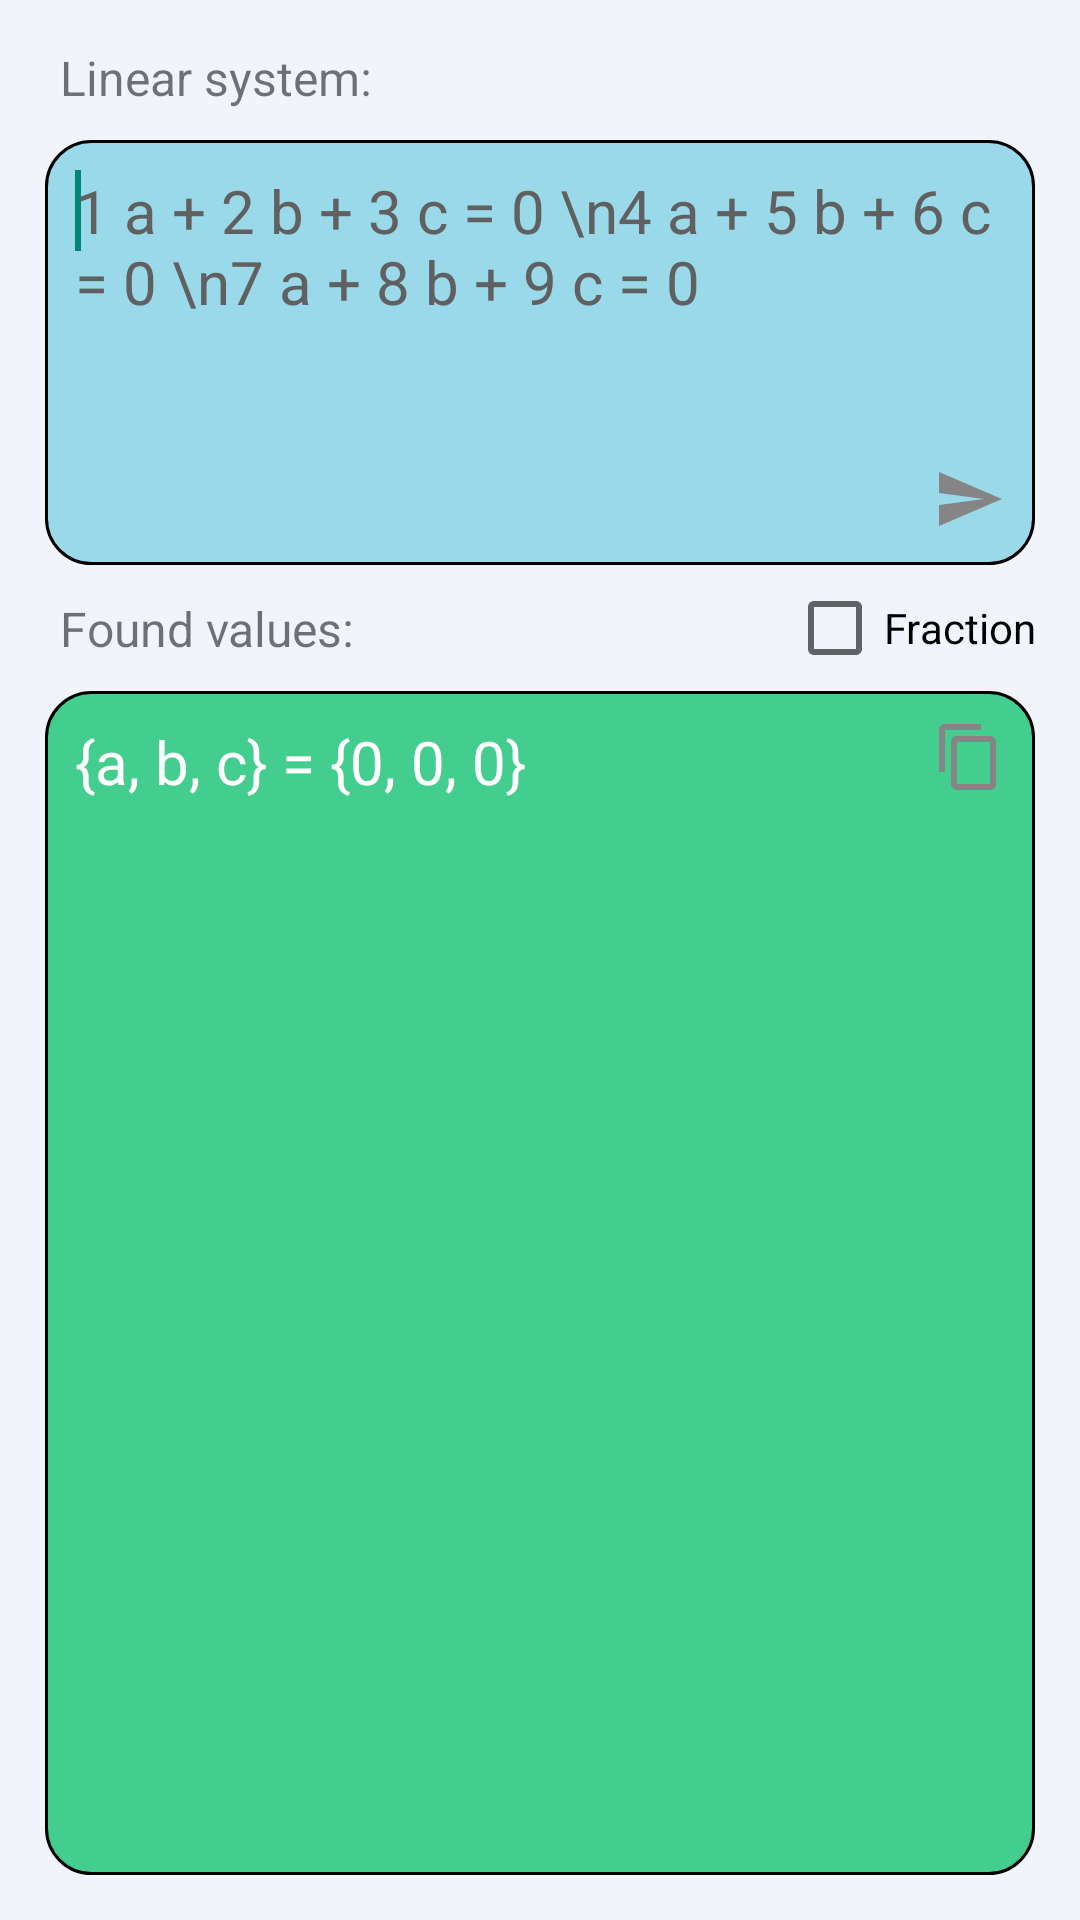

The Android layout XML behind this screen, and the referenced resources:
<!-- AndroidManifest.xml: application theme AppTheme -->
<!-- res/layout/activity_system.xml -->
<RelativeLayout xmlns:android="http://schemas.android.com/apk/res/android"
    xmlns:tools="http://schemas.android.com/tools"
    android:layout_width="match_parent"
    android:layout_height="match_parent"
    android:background="@color/CouleurFont"
    android:padding="@dimen/activity_margin"
    tools:context="com.major.arithmo.SystemActivity" >

    <EditText
        android:id="@+id/systemin"
        android:layout_width="match_parent"
        android:layout_height="wrap_content"
        android:layout_alignParentLeft="true"
        android:layout_alignParentRight="true"
        android:layout_below="@+id/lblsystemin"
        android:layout_margin="5dp"
        android:background="@drawable/textin"
        android:ems="10"
        android:gravity="top|left"
        android:hint="1 a + 2 b + 3 c = 0 \n4 a + 5 b + 6 c = 0 \n7 a + 8 b + 9 c = 0 "
        android:inputType="textMultiLine"
        android:maxLines="10"
        android:minLines="5"
        android:padding="10dp"
        android:scrollbars="vertical"
        android:textColor="#000000"
        android:textColorHint="#606060"
        android:textSize="20sp" >

        <requestFocus />
    </EditText>

    <TextView
        android:id="@+id/systemout"
        android:layout_width="wrap_content"
        android:layout_height="wrap_content"
        android:layout_alignParentBottom="true"
        android:layout_alignParentLeft="true"
        android:layout_alignParentRight="true"
        android:layout_below="@+id/checksystem"
        android:layout_margin="5dp"
        android:background="@drawable/textout"
        android:hint="{a, b, c} = {0, 0, 0}"
        android:padding="10dp"
        android:scrollbars="vertical"
        android:textColor="#FFFFFF"
        android:textColorHint="#FFFFFF"
        android:textSize="20sp" />

    <CheckBox
        android:id="@+id/checksystem"
        android:layout_width="wrap_content"
        android:layout_height="wrap_content"
        android:layout_alignRight="@+id/systemin"
        android:layout_below="@+id/systemin"
        android:checked="false"
        android:gravity="center"
        android:text="@string/fraction" />

    <ImageView
        android:id="@+id/systemCopy"
        android:layout_width="wrap_content"
        android:layout_height="wrap_content"
        android:layout_alignTop="@+id/systemout"
        android:layout_alignRight="@+id/systemout"
        android:layout_margin="10dp"
        android:src="@drawable/ic_copy_black" />

    <TextView
        android:id="@+id/lblsystemout"
        android:layout_width="wrap_content"
        android:layout_height="wrap_content"
        android:layout_above="@+id/systemout"
        android:layout_alignLeft="@+id/systemout"
        android:layout_margin="5dp"
        android:gravity="left|center_vertical"
        android:text="@string/system_out"
        android:textSize="16sp" />

    <ImageView
        android:id="@+id/OKsystem"
        android:layout_width="wrap_content"
        android:layout_height="wrap_content"
        android:layout_alignRight="@+id/systemin"
        android:layout_alignBottom="@+id/systemin"
        android:layout_margin="10dp"
        android:src="@drawable/ic_send_black" />

    <TextView
        android:id="@+id/lblsystemin"
        android:layout_width="wrap_content"
        android:layout_height="wrap_content"
        android:layout_alignLeft="@+id/systemin"
        android:layout_margin="5dp"
        android:gravity="left|center_vertical"
        android:text="@string/system_in"
        android:textSize="16sp" />

</RelativeLayout>
<!-- resources referenced by this layout -->
<resources>
  <color name="CouleurFont">#F1F5FB</color>
  <dimen name="activity_margin">10dp</dimen>
  <!-- drawable ic_copy_black (drawable) -->
  <vector xmlns:android="http://schemas.android.com/apk/res/android"
          android:width="24dp"
          android:height="24dp"
          android:viewportWidth="24.0"
          android:viewportHeight="24.0">
      <path
          android:fillColor="@color/CouleurDark"
          android:pathData="M16,1L4,1c-1.1,0 -2,0.9 -2,2v14h2L4,3h12L16,1zM19,5L8,5c-1.1,0 -2,0.9 -2,2v14c0,1.1 0.9,2 2,2h11c1.1,0 2,-0.9 2,-2L21,7c0,-1.1 -0.9,-2 -2,-2zM19,21L8,21L8,7h11v14z"/>
  </vector>
  <!-- drawable ic_send_black (drawable) -->
  <vector xmlns:android="http://schemas.android.com/apk/res/android"
      android:width="24dp"
      android:height="24dp"
      android:viewportWidth="24.0"
      android:viewportHeight="24.0">
      <path
          android:fillColor="@color/CouleurDark"
          android:pathData="M2.01,21L23,12 2.01,3 2,10l15,2 -15,2z"/>
  </vector>
  <!-- drawable textin (drawable) -->
  <?xml version="1.0" encoding="utf-8"?>
  <shape xmlns:android="http://schemas.android.com/apk/res/android"
      android:shape="rectangle">
      
      <solid
          android:color="@color/CouleurIn"/>
      <corners
          android:radius="15dp"/>
      <stroke
          android:width="1dp"
          android:color="#000000"/>
      
  </shape>
  <!-- drawable textout (drawable) -->
  <?xml version="1.0" encoding="utf-8"?>
  <shape xmlns:android="http://schemas.android.com/apk/res/android"
      android:shape="rectangle">
      
      <solid
          android:color="@color/CouleurOut"/>
      <corners
          android:radius="15dp"/>
      <stroke
          android:width="1dp"
          android:color="#000000"/>
      
  </shape>
  <string name="fraction">Fraction</string>
  <string name="system_in">Linear system:</string>
  <string name="system_out">Found values:</string>
  <style name="AppTheme" parent="android:Theme.Material.Light.DarkActionBar">
          
          
          
  
      </style>
  <color name="CouleurDark">#858585</color>
  <color name="CouleurIn">#99D9EA</color>
  <color name="CouleurOut">#43CD8E</color>
</resources>
